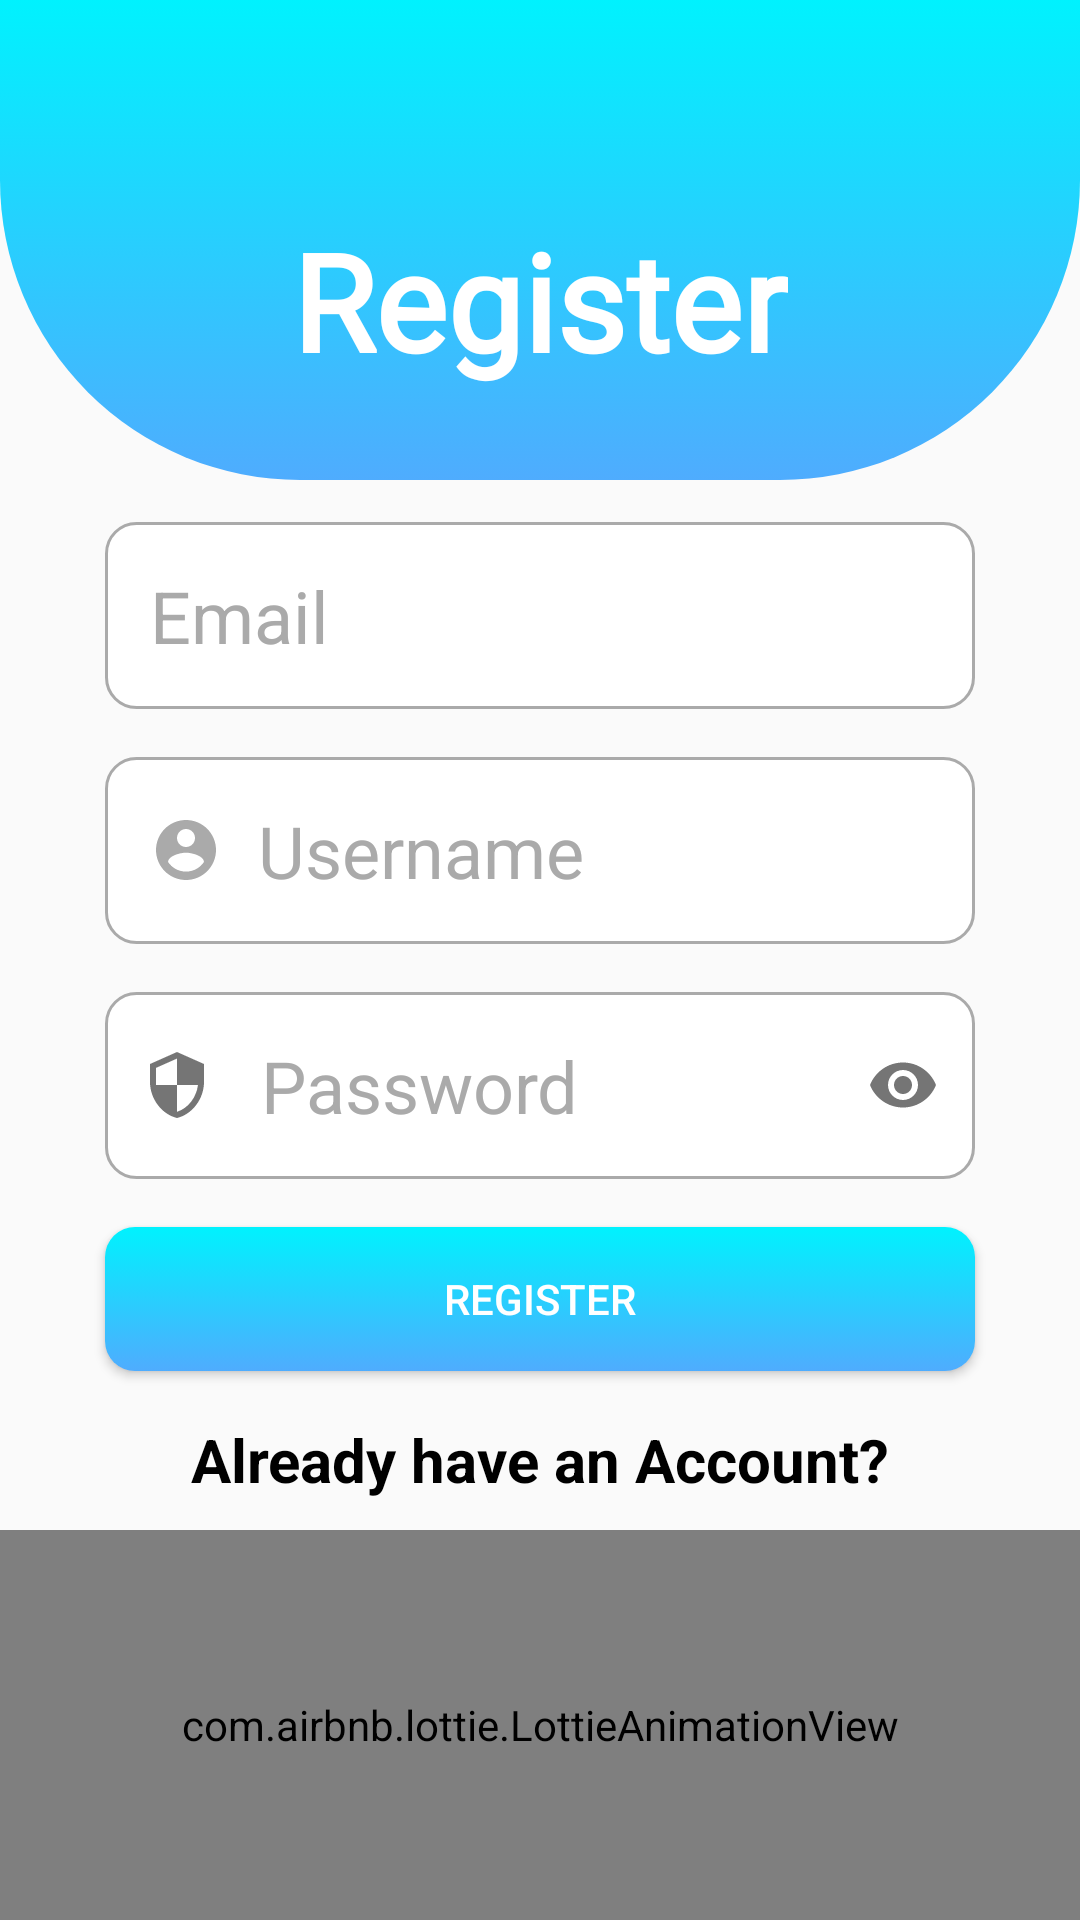

Reconstruct the res/layout file that produces this screen, plus the resources it refers to.
<!-- AndroidManifest.xml: activity theme Theme.AppCompat.DayNight.NoActionBar -->
<!-- res/layout/activity_register.xml -->
<?xml version="1.0" encoding="utf-8"?>
<RelativeLayout xmlns:android="http://schemas.android.com/apk/res/android"

    xmlns:app="http://schemas.android.com/apk/res-auto"
    xmlns:tools="http://schemas.android.com/tools"
    android:layout_width="match_parent"
    android:layout_height="match_parent"
    tools:context=".MainActivity">

    <LinearLayout
        android:id="@+id/linearlayout"
        android:layout_width="match_parent"
        android:layout_height="wrap_content"
        android:background="@drawable/registerbg"

        android:gravity="center">

        <TextView
            android:id="@+id/tvRegister"
            android:layout_width="wrap_content"
            android:layout_height="wrap_content"
            android:layout_gravity="center"
            android:layout_marginTop="60dp"
            android:layout_marginBottom="40dp"
            android:fontFamily="@font/aldrich"
            android:text="Register"
            android:textColor="@color/white"
            android:textSize="45sp"
            android:textStyle="bold" />
    </LinearLayout>

    <EditText

        android:id="@+id/inputEmail"
        android:layout_width="match_parent"
        android:layout_height="wrap_content"
        android:layout_below="@+id/linearlayout"
        android:layout_centerHorizontal="true"
        android:layout_marginLeft="35dp"
        android:layout_marginTop="14dp"
        android:layout_marginRight="35dp"
        android:background="@drawable/custom_rinput"
        android:drawableLeft="@drawable/custom_email_icon"
        android:drawablePadding="12dp"
        android:hint="Email"
        android:inputType="textEmailAddress"
        android:padding="15dp"
        android:paddingStart="12dp"
        android:paddingEnd="12dp"
        android:textColor="@color/default_textcolor"
        android:textColorHint="#FFAAAAAA"
        android:textSize="24sp" />


    <EditText
        android:id="@+id/inputUsername"
        android:layout_width="match_parent"
        android:layout_height="wrap_content"
        android:layout_below="@id/inputEmail"
        android:layout_centerHorizontal="true"
        android:layout_marginLeft="35dp"
        android:layout_marginTop="16dp"
        android:layout_marginRight="35dp"
        android:background="@drawable/custom_rinput"
        android:drawableLeft="@drawable/custom_username_icon"
        android:drawablePadding="12dp"
        android:hint="Username"
        android:inputType="text"
        android:padding="15dp"
        android:paddingStart="12dp"
        android:paddingEnd="12dp"
        android:textColorHint="#FFAAAAAA"
        android:textSize="24sp" />

    <com.google.android.material.textfield.TextInputLayout
        android:id="@+id/TextInputLayout"
        android:layout_width="match_parent"
        android:layout_height="wrap_content"
        android:layout_below="@id/inputUsername"
        android:layout_marginTop="16dp"
        app:hintEnabled="false"
        app:passwordToggleEnabled="true"
        app:startIconDrawable="@drawable/ic_password">

        <com.google.android.material.textfield.TextInputEditText
            android:id="@+id/inputPassword"
            android:layout_width="match_parent"
            android:layout_height="match_parent"
            android:layout_below="@id/inputUsername"
            android:layout_centerHorizontal="true"
            android:layout_marginLeft="35dp"
            android:layout_marginTop="16dp"
            android:layout_marginRight="35dp"
            android:background="@drawable/custom_rinput"
            android:drawableLeft="@drawable/custom_password_icon"
            android:hint="Password"
            android:inputType="textPassword"
            android:padding="15dp"
            android:paddingStart="12dp"
            android:paddingEnd="12dp"
            android:textColorHint="#FFAAAAAA"
            android:textSize="24sp">


        </com.google.android.material.textfield.TextInputEditText>
    </com.google.android.material.textfield.TextInputLayout>


    <Button
        android:id="@+id/btnRegister"
        android:layout_width="match_parent"
        android:layout_height="wrap_content"
        android:layout_below="@+id/TextInputLayout"
        android:layout_centerHorizontal="true"
        android:layout_marginLeft="35dp"
        android:layout_marginTop="16dp"
        android:layout_marginRight="35dp"
        android:background="@drawable/input_bg"
        android:text="Register"
        android:textColor="@color/white" />

    <TextView
        android:id="@+id/tvAlreadyHaveAccount"
        android:layout_width="wrap_content"
        android:layout_height="wrap_content"
        android:layout_below="@+id/btnRegister"
        android:layout_centerHorizontal="true"
        android:layout_marginTop="16dp"
        android:text="Already have an Account?"
        android:textColor="@color/black"
        android:textSize="20dp"
        android:textStyle="bold" />


    <com.airbnb.lottie.LottieAnimationView
        android:layout_width="match_parent"
        android:layout_height="match_parent"
        android:layout_below="@+id/tvAlreadyHaveAccount"
        android:layout_marginTop="10dp"
        app:lottie_autoPlay="true"
        app:lottie_loop="true"
        app:lottie_rawRes="@raw/signinanimation" />


</RelativeLayout>
<!-- resources referenced by this layout -->
<resources>
  <color name="black">#FF000000</color>
  <color name="default_textcolor">#808080</color>
  <color name="white">#FFFFFFFF</color>
  <!-- drawable custom_password_icon (drawable) -->
  <?xml version="1.0" encoding="utf-8"?>
  <selector xmlns:android="http://schemas.android.com/apk/res/android">
      <item android:state_focused="true"
          android:drawable="@drawable/ic_password_focused"/>
      <item android:state_focused="false"
          android:drawable="@drawable/ic_password"/>
  </selector>
  <!-- drawable custom_username_icon (drawable) -->
  <?xml version="1.0" encoding="utf-8"?>
  <selector xmlns:android="http://schemas.android.com/apk/res/android">
      <item android:state_focused="true"
          android:drawable="@drawable/ic_baseline_username_24_focused"/>
      <item android:state_focused="false"
          android:drawable="@drawable/ic_baseline_username_24"/>
  </selector>
  <!-- drawable ic_password (drawable) -->
  <vector android:height="24dp"
      android:viewportHeight="24" android:viewportWidth="24"
      android:width="24dp" xmlns:android="http://schemas.android.com/apk/res/android">
      <path android:fillColor="@android:color/darker_gray"
          android:pathData="M12,1L3,5v6c0,5.55 3.84,10.74 9,12 5.16,-1.26 9,-6.45 9,-12L21,5l-9,-4zM12,11.99h7c-0.53,4.12 -3.28,7.79 -7,8.94L12,12L5,12L5,6.3l7,-3.11v8.8z"/>
  </vector>
  <!-- drawable input_bg (drawable) -->
  <?xml version="1.0" encoding="utf-8"?>
  <selector xmlns:android="http://schemas.android.com/apk/res/android">
  <item>
      <shape>
          <gradient android:angle="90" android:startColor="#4facfe" android:endColor="#00f2fe" android:type="linear"/>
  
          <corners android:radius="10dp"/>
      </shape>
  </item>
  </selector>
  <!-- drawable registerbg (drawable) -->
  <?xml version="1.0" encoding="utf-8"?>
  <selector xmlns:android="http://schemas.android.com/apk/res/android">
  <item>
      <shape>
          <gradient android:angle="90" android:startColor="#4facfe" android:endColor="#00f2fe" android:type="linear"/>
          <corners android:bottomLeftRadius="100dp"
              android:bottomRightRadius="100dp"/>
      </shape>
  </item>
  </selector>
  <!-- drawable ic_password_focused (drawable) -->
  <vector android:height="24dp"
      android:viewportHeight="24" android:viewportWidth="24"
      android:width="24dp" xmlns:android="http://schemas.android.com/apk/res/android">
      <path android:fillColor="@color/purple_500"
          android:pathData="M12,1L3,5v6c0,5.55 3.84,10.74 9,12 5.16,-1.26 9,-6.45 9,-12L21,5l-9,-4zM12,11.99h7c-0.53,4.12 -3.28,7.79 -7,8.94L12,12L5,12L5,6.3l7,-3.11v8.8z"/>
  </vector>
  <color name="purple_500">#FF6200EE</color>
  <!-- drawable ic_baseline_username_24_focused (drawable) -->
  <vector android:height="24dp"
      android:viewportHeight="24"
      android:viewportWidth="24"
      android:width="24dp"
      xmlns:android="http://schemas.android.com/apk/res/android">
      <path
          android:fillColor="@color/purple_500"
          android:pathData="M12,2C6.48,2 2,6.48 2,12s4.48,10 10,10 10,-4.48 10,-10S17.52,2 12,2zM12,5c1.66,0 3,1.34 3,3s-1.34,3 -3,3 -3,-1.34 -3,-3 1.34,-3 3,-3zM12,19.2c-2.5,0 -4.71,-1.28 -6,-3.22 0.03,-1.99 4,-3.08 6,-3.08 1.99,0 5.97,1.09 6,3.08 -1.29,1.94 -3.5,3.22 -6,3.22z"/>
  </vector>
  <!-- drawable ic_baseline_username_24 (drawable) -->
  <vector android:height="24dp"
      android:viewportHeight="24"
      android:viewportWidth="24"
      android:width="24dp"
      xmlns:android="http://schemas.android.com/apk/res/android">
      <path
          android:fillColor="@android:color/darker_gray"
          android:pathData="M12,2C6.48,2 2,6.48 2,12s4.48,10 10,10 10,-4.48 10,-10S17.52,2 12,2zM12,5c1.66,0 3,1.34 3,3s-1.34,3 -3,3 -3,-1.34 -3,-3 1.34,-3 3,-3zM12,19.2c-2.5,0 -4.71,-1.28 -6,-3.22 0.03,-1.99 4,-3.08 6,-3.08 1.99,0 5.97,1.09 6,3.08 -1.29,1.94 -3.5,3.22 -6,3.22z"/>
  </vector>
</resources>
